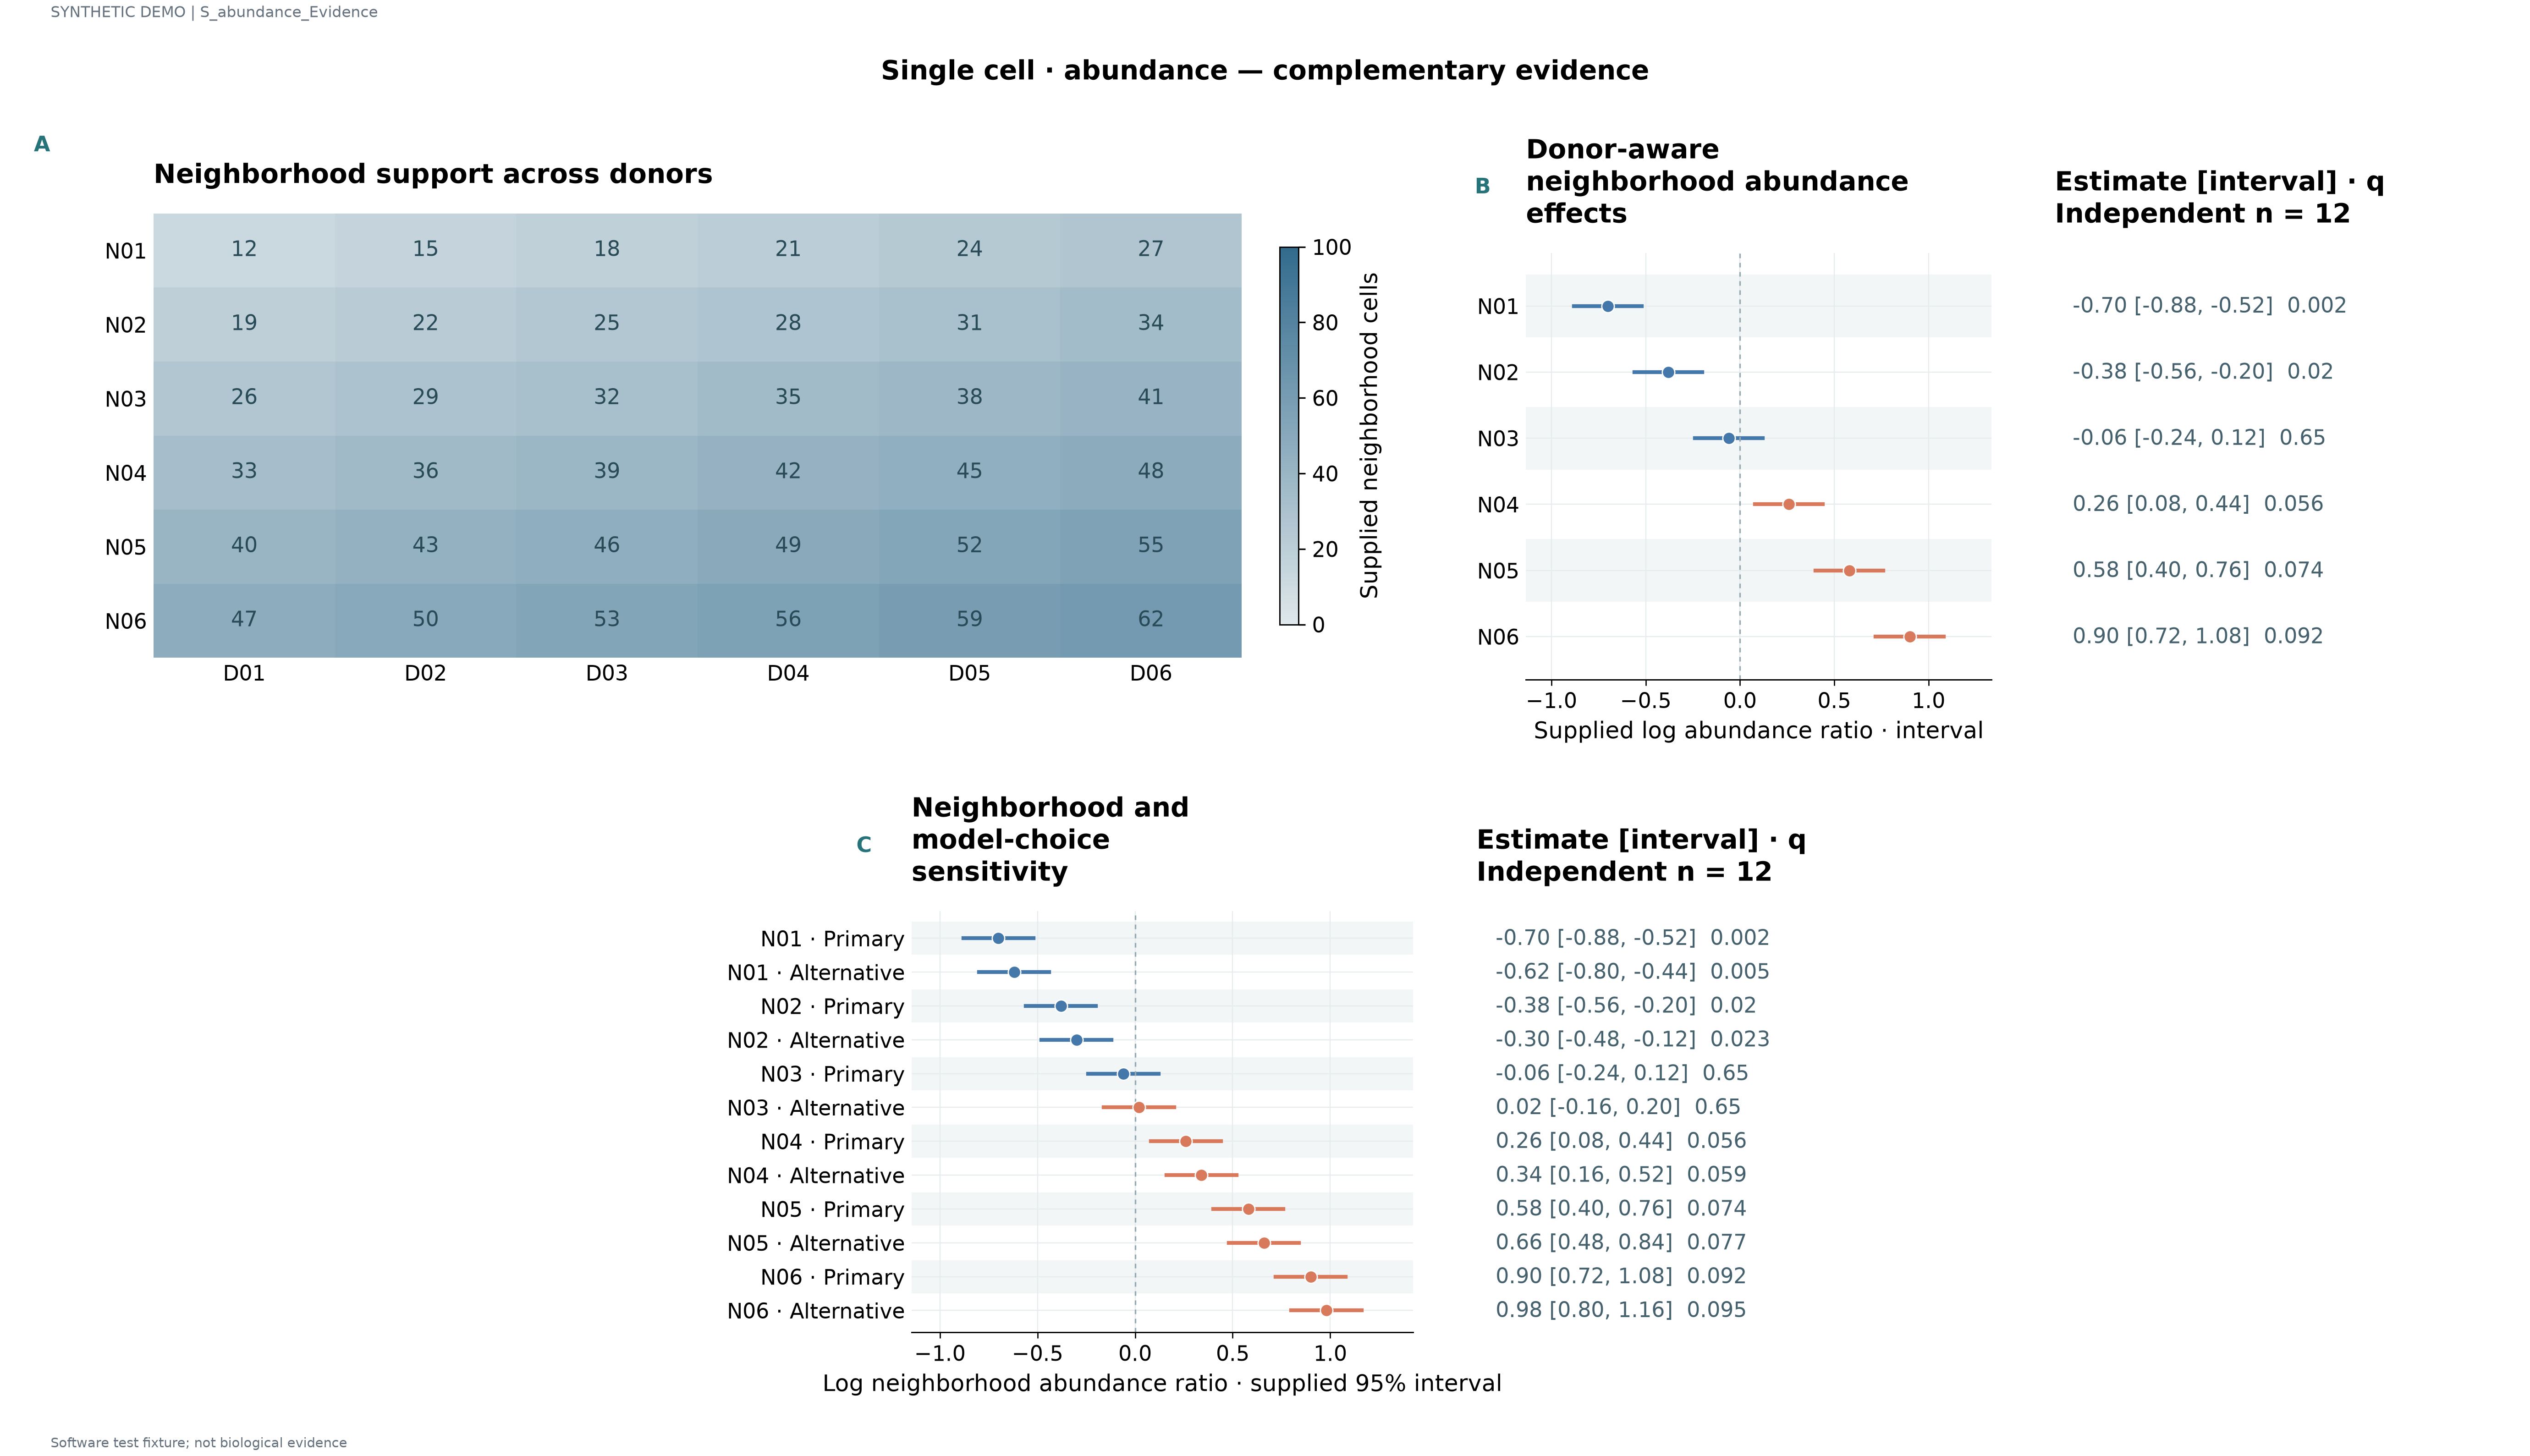

Data behind this chart, as committed beside it:
label	series	value	panel_id	estimate	lower	upper	q	n
N01	D01	12.0	p1					
N01	D02	15.0	p1					
N01	D03	18.0	p1					
N01	D04	21.0	p1					
N01	D05	24.0	p1					
N01	D06	27.0	p1					
N02	D01	19.0	p1					
N02	D02	22.0	p1					
N02	D03	25.0	p1					
N02	D04	28.0	p1					
N02	D05	31.0	p1					
N02	D06	34.0	p1					
N03	D01	26.0	p1					
N03	D02	29.0	p1					
N03	D03	32.0	p1					
N03	D04	35.0	p1					
N03	D05	38.0	p1					
N03	D06	41.0	p1					
N04	D01	33.0	p1					
N04	D02	36.0	p1					
N04	D03	39.0	p1					
N04	D04	42.0	p1					
N04	D05	45.0	p1					
N04	D06	48.0	p1					
N05	D01	40.0	p1					
N05	D02	43.0	p1					
N05	D03	46.0	p1					
N05	D04	49.0	p1					
N05	D05	52.0	p1					
N05	D06	55.0	p1					
N06	D01	47.0	p1					
N06	D02	50.0	p1					
N06	D03	53.0	p1					
N06	D04	56.0	p1					
N06	D05	59.0	p1					
N06	D06	62.0	p1					
N01			p2	-0.7	-0.88	-0.52	0.002	12.0
N02			p2	-0.38	-0.56	-0.2	0.02	12.0
N03			p2	-0.06	-0.24	0.12	0.65	12.0
N04			p2	0.26	0.08	0.44	0.056	12.0
N05			p2	0.58	0.4	0.76	0.074	12.0
N06			p2	0.9	0.72	1.08	0.092	12.0
N01 · Primary			p3	-0.7	-0.88	-0.52	0.002	12.0
N01 · Alternative			p3	-0.62	-0.8	-0.44	0.005	12.0
N02 · Primary			p3	-0.38	-0.56	-0.2	0.02	12.0
N02 · Alternative			p3	-0.3	-0.48	-0.12	0.023	12.0
N03 · Primary			p3	-0.06	-0.24	0.12	0.65	12.0
N03 · Alternative			p3	0.02	-0.16	0.2	0.65	12.0
N04 · Primary			p3	0.26	0.08	0.44	0.056	12.0
N04 · Alternative			p3	0.34	0.16	0.52	0.059	12.0
N05 · Primary			p3	0.58	0.4	0.76	0.074	12.0
N05 · Alternative			p3	0.66	0.48	0.84	0.077	12.0
N06 · Primary			p3	0.9	0.72	1.08	0.092	12.0
N06 · Alternative			p3	0.98	0.8	1.16	0.095	12.0
